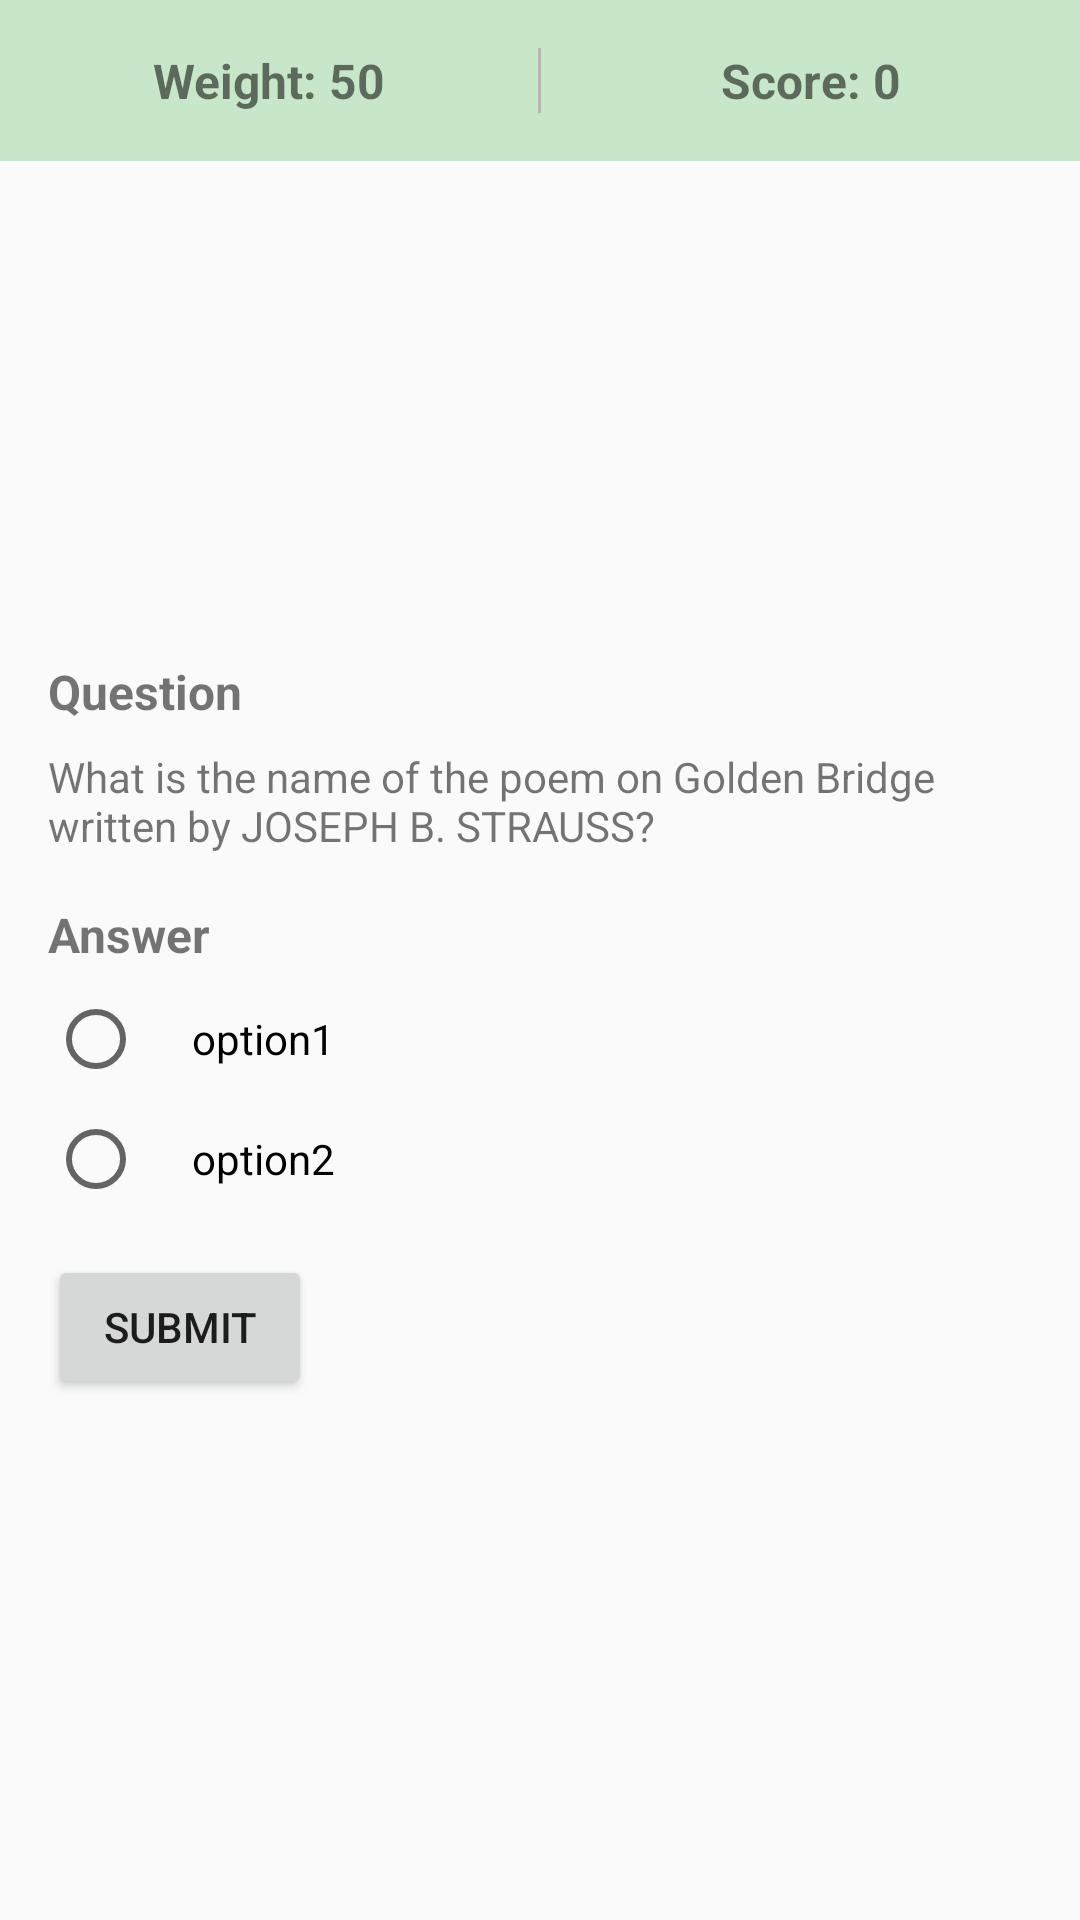

Reconstruct the res/layout file that produces this screen, plus the resources it refers to.
<!-- AndroidManifest.xml: application theme AppTheme -->
<!-- res/layout/question_radiobutton.xml -->
<?xml version="1.0" encoding="utf-8"?>
<LinearLayout xmlns:android="http://schemas.android.com/apk/res/android"
    android:layout_width="match_parent"
    android:layout_height="match_parent"
    android:orientation="vertical">

    <LinearLayout
        android:layout_width="match_parent"
        android:layout_height="wrap_content"
        android:background="@color/colorPrimaryLight"
        android:orientation="horizontal"
        android:padding="@dimen/activity_vertical_margin">

        <TextView
            android:id="@+id/ques_radio_weight"
            android:layout_width="0dp"
            android:layout_height="wrap_content"
            android:layout_weight="1"
            android:gravity="center"
            android:text="Weight: 50"
            android:textSize="16sp"
            android:textStyle="bold" />

        <View
            android:layout_width="1dp"
            android:layout_height="match_parent"
            android:layout_marginLeft="@dimen/activity_horizontal_margin"
            android:layout_marginRight="@dimen/activity_horizontal_margin"
            android:background="@color/divider" />

        <TextView
            android:id="@+id/ques_radio_score"
            android:layout_width="0dp"
            android:layout_height="wrap_content"
            android:layout_weight="1"
            android:gravity="center"
            android:text="Score: 0"
            android:textSize="16sp"
            android:textStyle="bold" />
    </LinearLayout>

    <ScrollView
        android:layout_width="match_parent"
        android:layout_height="match_parent">

        <LinearLayout
            android:layout_width="match_parent"
            android:layout_height="match_parent"
            android:orientation="vertical">

            <ImageView
                android:id="@+id/ques_radio_image"
                android:layout_width="match_parent"
                android:layout_height="150dp"
                android:scaleType="centerCrop"
                android:src="@raw/picture_1" />

            <TextView
                android:id="@+id/question_label"
                android:layout_width="match_parent"
                android:layout_height="wrap_content"
                android:layout_marginLeft="@dimen/activity_horizontal_margin"
                android:layout_marginTop="@dimen/activity_vertical_margin"
                android:text="@string/question_label"
                android:textSize="16sp"
                android:textStyle="bold" />

            <TextView
                android:id="@+id/ques_radio_question"
                android:layout_width="match_parent"
                android:layout_height="wrap_content"
                android:layout_marginLeft="@dimen/activity_horizontal_margin"
                android:layout_marginRight="@dimen/activity_horizontal_margin"
                android:layout_marginTop="8dp"
                android:text="@string/question_one" />

            <TextView
                android:id="@+id/answer_label"
                android:layout_width="match_parent"
                android:layout_height="wrap_content"
                android:layout_marginLeft="@dimen/activity_horizontal_margin"
                android:layout_marginTop="@dimen/activity_vertical_margin"
                android:text="@string/answer_label"
                android:textSize="16sp"
                android:textStyle="bold" />

            <RadioGroup xmlns:android="http://schemas.android.com/apk/res/android"
                android:layout_width="fill_parent"
                android:layout_height="wrap_content"
                android:layout_marginLeft="@dimen/activity_horizontal_margin"
                android:layout_marginRight="@dimen/activity_horizontal_margin"
                android:layout_marginTop="8dp"
                android:orientation="vertical">

                <RadioButton
                    android:id="@+id/radio_option_one"
                    android:layout_width="wrap_content"
                    android:layout_height="wrap_content"
                    android:layout_marginBottom="8dp"
                    android:paddingLeft="@dimen/activity_horizontal_margin"
                    android:text="option1" />

                <RadioButton
                    android:id="@+id/radio_option_two"
                    android:layout_width="wrap_content"
                    android:layout_height="wrap_content"
                    android:paddingLeft="@dimen/activity_horizontal_margin"
                    android:text="option2" />
            </RadioGroup>

            <Button
                android:id="@+id/ques_radio_button"
                android:layout_width="wrap_content"
                android:layout_height="wrap_content"
                android:layout_marginBottom="@dimen/activity_vertical_margin"
                android:layout_marginLeft="@dimen/activity_horizontal_margin"
                android:layout_marginTop="@dimen/activity_vertical_margin"
                android:text="@string/button_question" />
        </LinearLayout>
    </ScrollView>
</LinearLayout>
<!-- resources referenced by this layout -->
<resources>
  <color name="colorPrimaryLight">#C8E6C9</color>
  <color name="divider">#B6B6B6</color>
  <dimen name="activity_horizontal_margin">16dp</dimen>
  <dimen name="activity_vertical_margin">16dp</dimen>
  <string name="answer_label">Answer</string>
  <string name="button_question">Submit</string>
  <string name="question_label">Question</string>
  <string name="question_one">What is the name of the poem on Golden Bridge written by JOSEPH B. STRAUSS?</string>
  <style name="AppTheme" parent="Theme.AppCompat.Light.DarkActionBar">
          
          <item name="colorPrimary">@color/colorPrimary</item>
          <item name="colorPrimaryDark">@color/colorPrimaryDark</item>
          <item name="colorAccent">@color/colorAccent</item>
      </style>
  <color name="colorPrimary">#009688</color>
  <color name="colorPrimaryDark">#00796B</color>
  <color name="colorAccent">#009688</color>
</resources>
